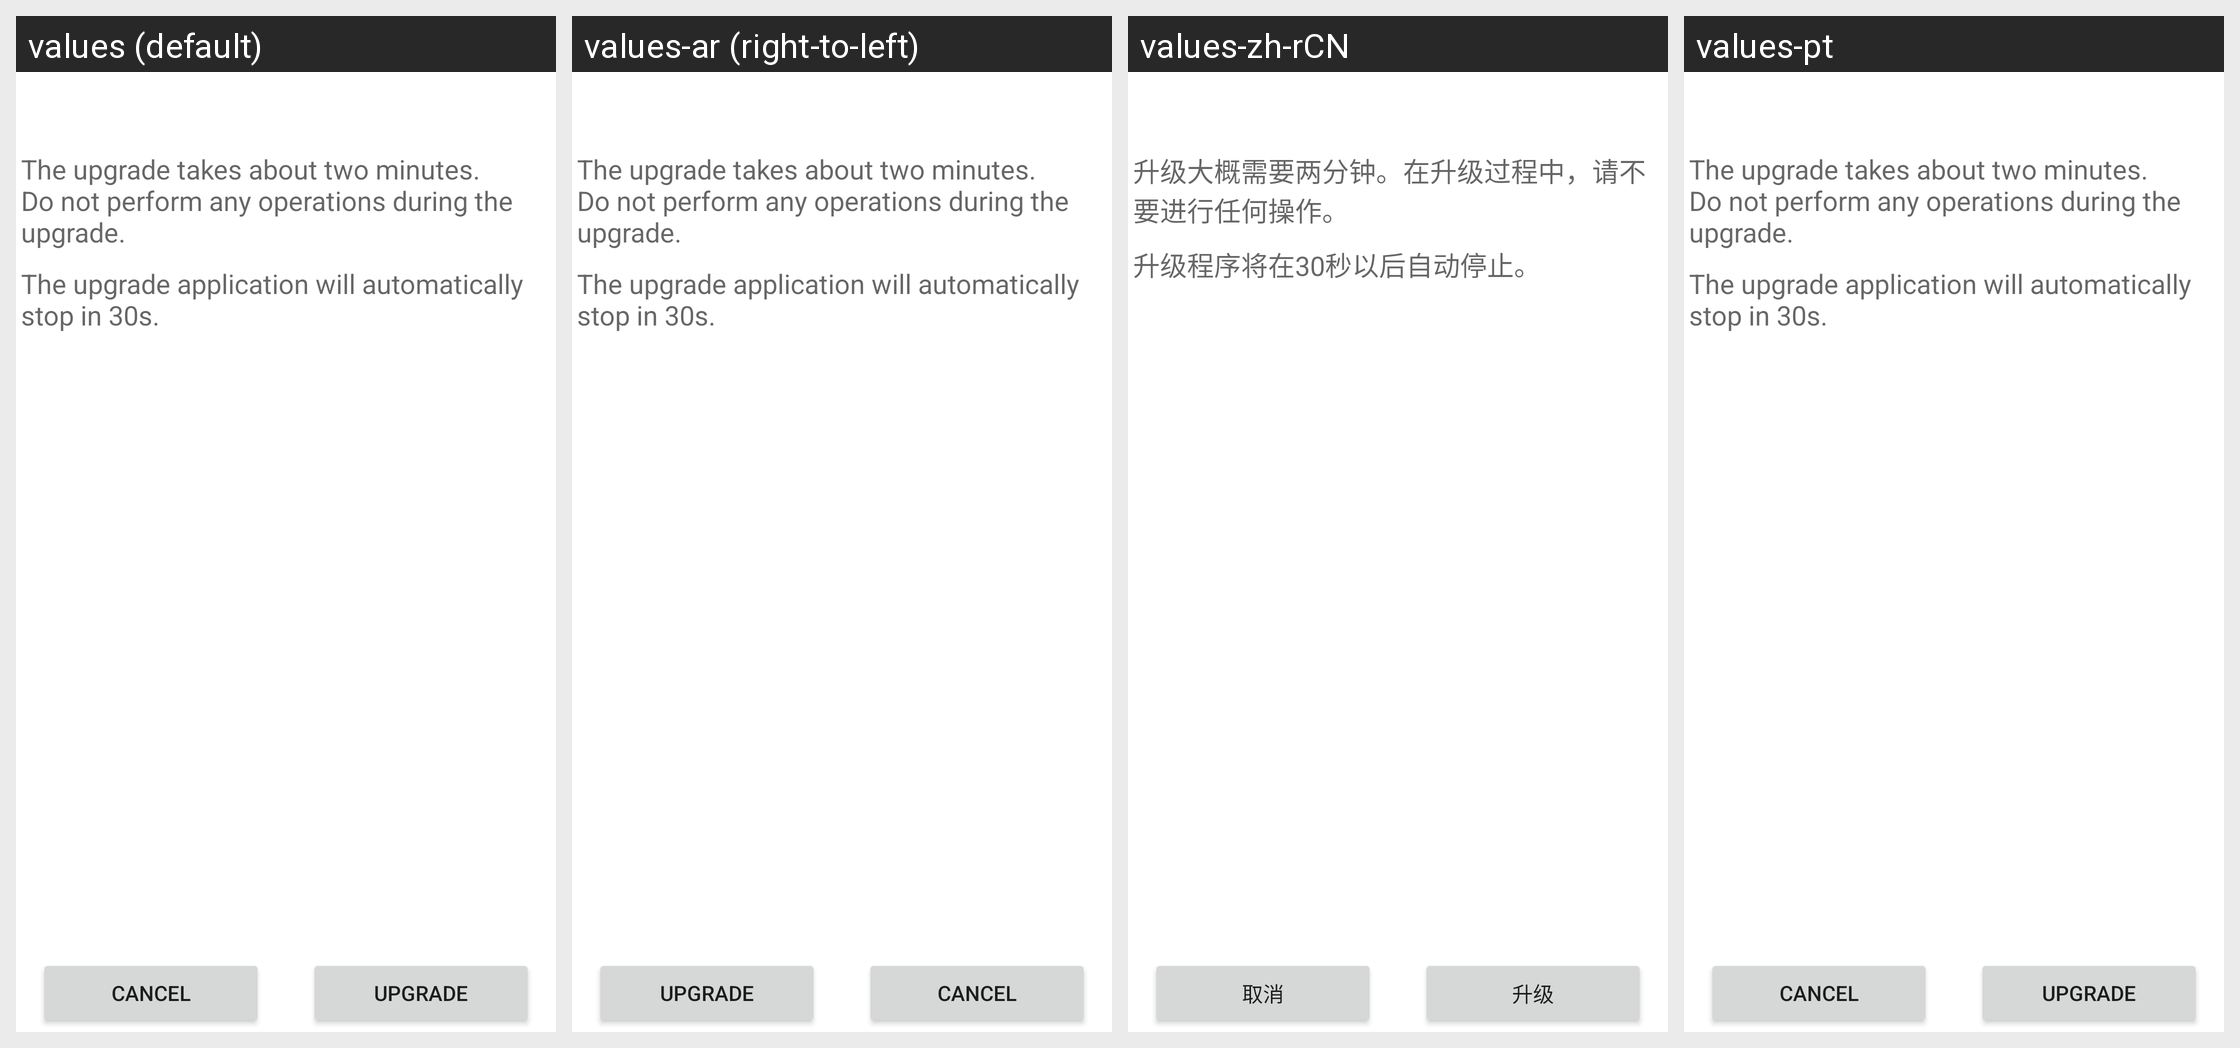

Locale-by-locale string values for the Android screen shown in this grid:
Android screen res/layout/system_upgrade_select.xml rendered under 4 locales, left to right: values (default), values-ar (right-to-left), values-zh-rCN, values-pt. Device: Nexus 5 (rendered at 1080×1920; each locale shown at half size, 540×960, under a caption strip naming it); theme Theme.MaterialComponents.DayNight.NoActionBar.
Other locales in the repository, not shown: values-cs, values-de, values-el, values-es, values-fr, values-hu, values-in, values-it, values-iw, values-ko, values-ms, values-nl, values-pt-rPT, values-ro, values-ru, values-tl, values-tr, values-vi, values-zh-rTW.
Strings drawn on this screen, with the default value and each locale's value (text and hints the layout hard-codes, and strings that could not be matched under every locale, appear in the picture but are not listed):

system_upgrade_select_prompt
  values: The upgrade takes about two minutes. Do not perform any operations during the upgrade.
  values-ar: The upgrade takes about two minutes. Do not perform any operations during the upgrade.  [not translated; the default value is used]
  values-zh-rCN: 升级大概需要两分钟。在升级过程中，请不要进行任何操作。
  values-pt: The upgrade takes about two minutes. Do not perform any operations during the upgrade.  [not translated; the default value is used]

system_upgrade_select_lefttime
  values: The upgrade application will automatically stop in 30s.
  values-ar: The upgrade application will automatically stop in 30s.  [not translated; the default value is used]
  values-zh-rCN: 升级程序将在30秒以后自动停止。
  values-pt: The upgrade application will automatically stop in 30s.  [not translated; the default value is used]

system_upgrade_explain_Cancel
  values: Cancel
  values-ar: Cancel  [not translated; the default value is used]
  values-zh-rCN: 取消
  values-pt: Cancel  [not translated; the default value is used]

system_upgrade_select_upgrade
  values: Upgrade
  values-ar: Upgrade  [not translated; the default value is used]
  values-zh-rCN: 升级
  values-pt: Upgrade  [not translated; the default value is used]
